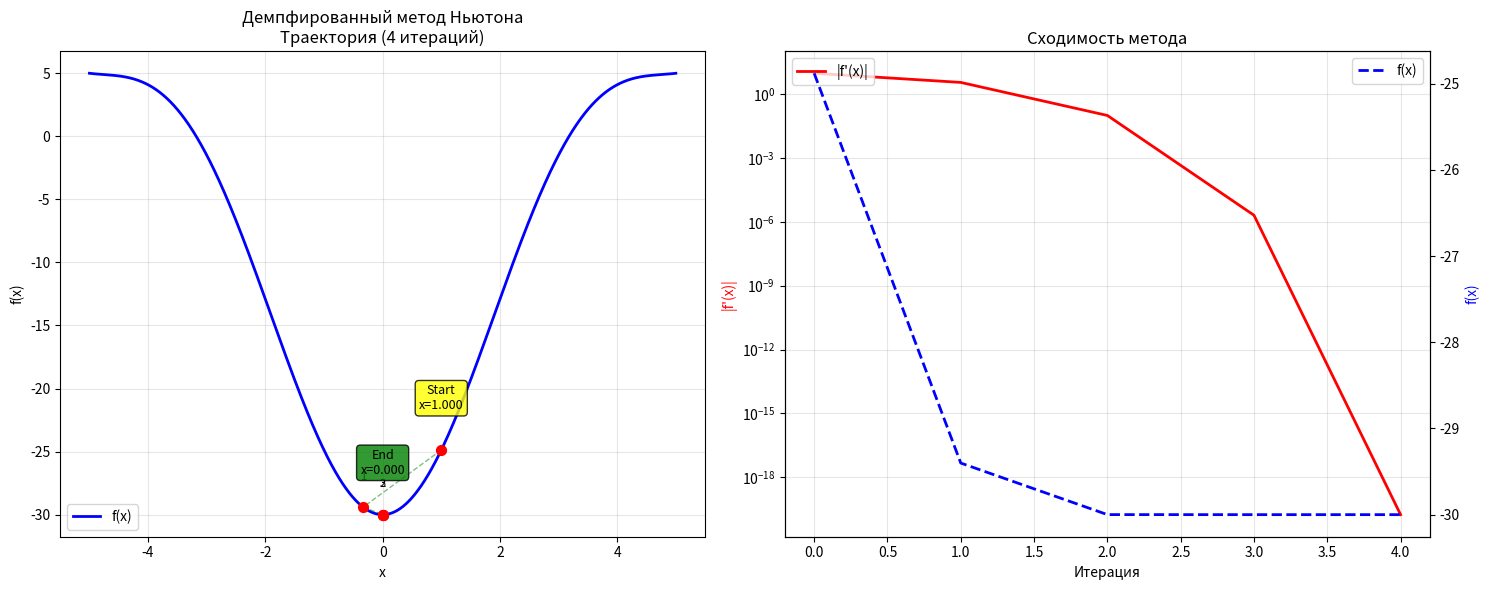
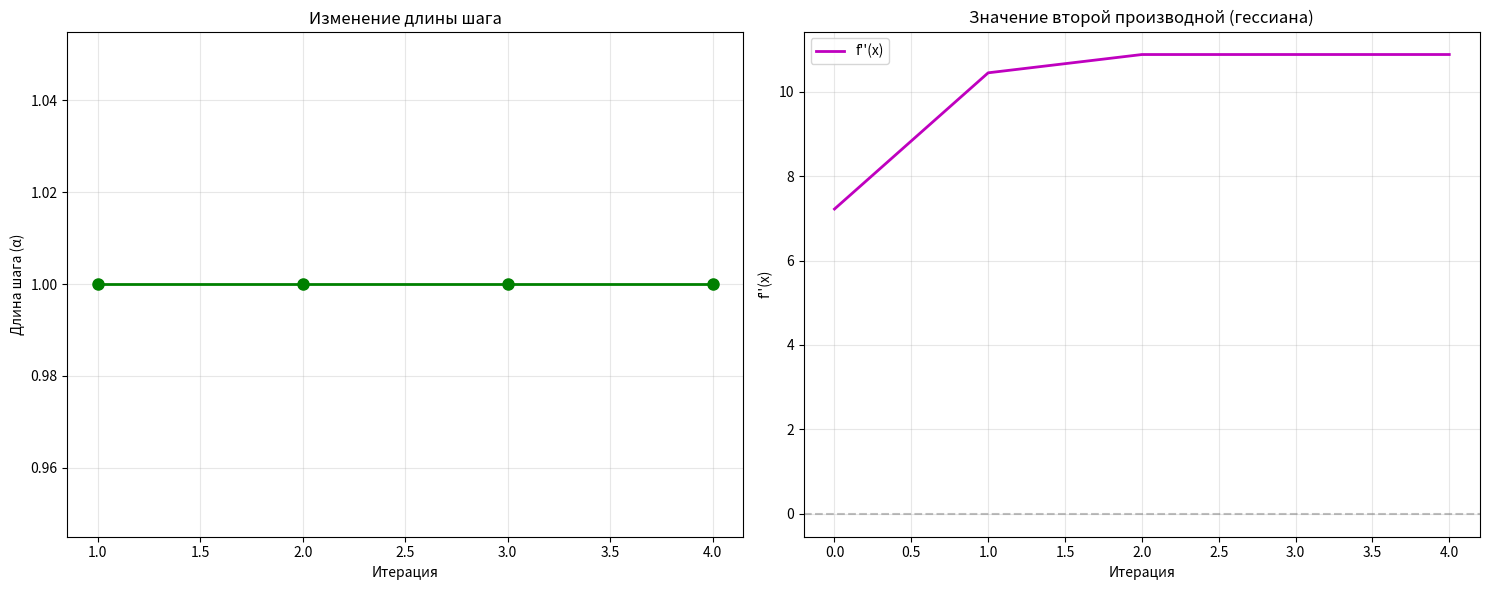
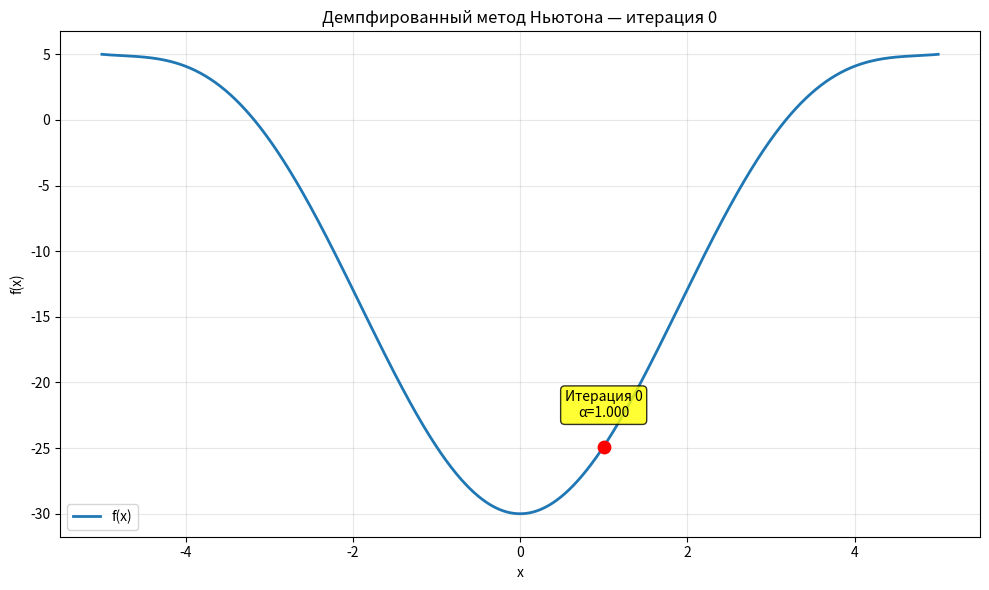
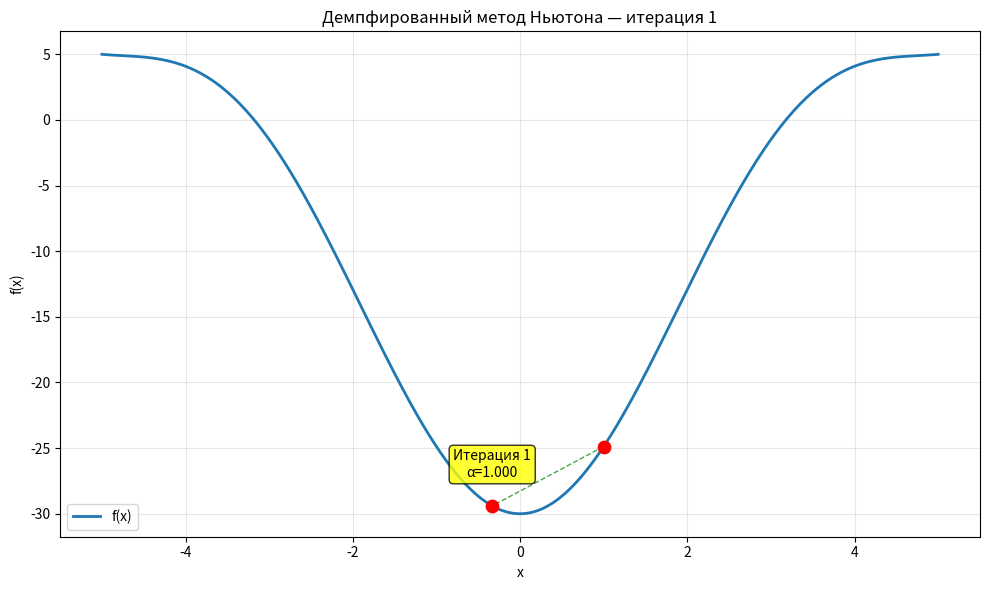
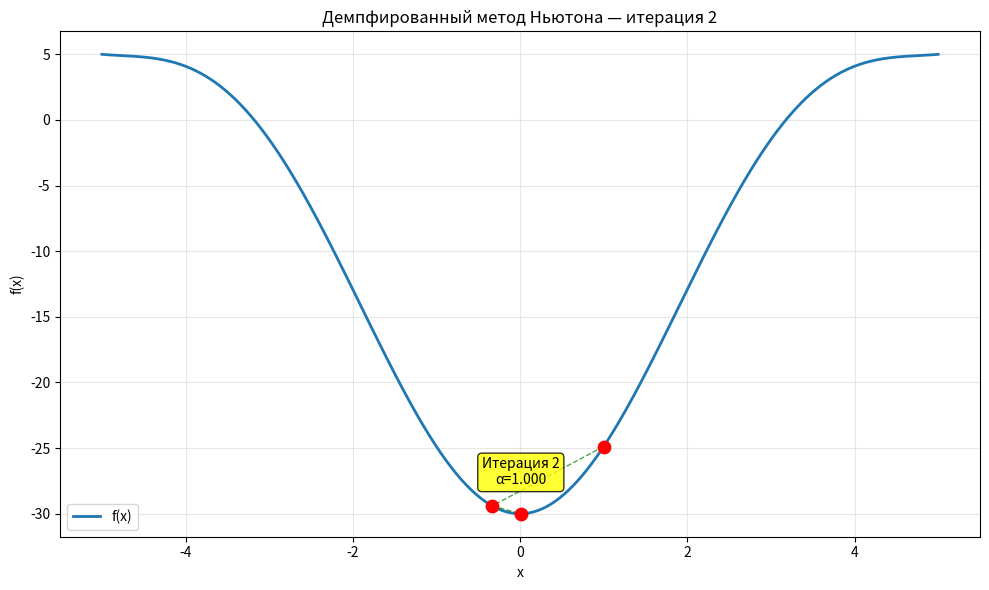
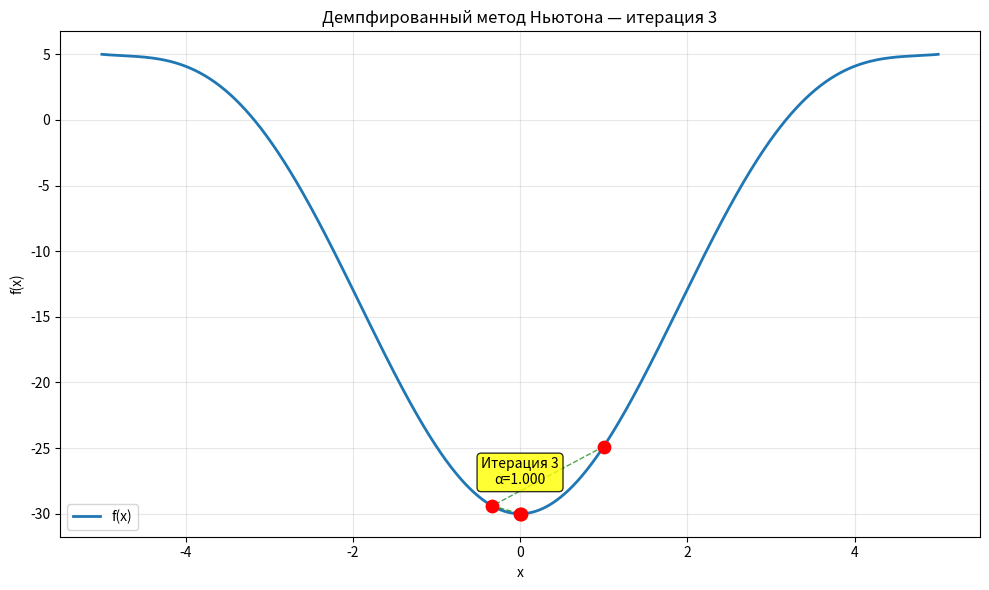
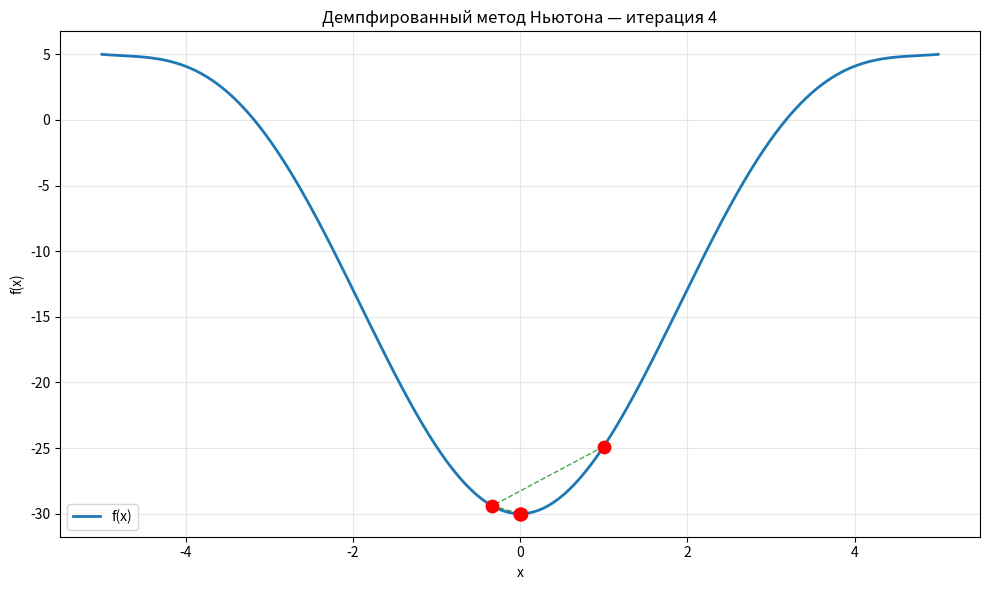

Generate these figures, in order, with matplotlib:
import numpy as np
import matplotlib.pyplot as plt
import os

def f(x):
    return x ** 2 - 10 * np.cos(0.3 * np.pi * x) - 20

def df(x):
    return 2 * x + 3 * np.pi * np.sin(0.3 * np.pi * x)

def ddf(x):
    return 2 + 0.9 * (np.pi ** 2) * np.cos(0.3 * np.pi * x)

def line_search(x, direction, grad, c=0.5, rho=0.5, max_alpha=1.0):
    """
    Простой линейный поиск для определения демпфирующего коэффициента
    по условию достаточного убывания (Армихо)
    
    Параметры:
    x - текущая точка
    direction - направление поиска
    grad - градиент в текущей точке
    c - параметр достаточного убывания (0 < c < 1)
    rho - коэффициент уменьшения шага (0 < rho < 1)
    max_alpha - максимально допустимый шаг
    """
    alpha = max_alpha
    
    # Проверяем несколько значений альфа
    for _ in range(10):
        x_new = x + alpha * direction
        f_x = f(x)
        f_new = f(x_new)
        
        # Проверка условия Армихо (достаточного убывания)
        if f_new <= f_x + c * alpha * grad * direction:
            return alpha
        alpha *= rho
    
    return max(alpha, 1e-8)  # возвращаем минимальное значение

def damped_newton_search(tol, x0, max_iter=1000, use_adaptive_damping=True, c1=1e-4, beta=0.5):
    """
    Демпфированный метод Ньютона для одномерной оптимизации
    с адаптивным выбором длины шага
    
    Параметры:
    tol - требуемая точность (критерий остановки по градиенту)
    x0 - начальная точка
    max_iter - максимальное количество итераций
    use_adaptive_damping - использовать адаптивный выбор шага или фиксированный
    c1 - параметр для условия Вульфа
    beta - коэффициент уменьшения шага
    """
    coords = [x0]
    neval = 0
    k = 0
    x_prev = x0
    alpha = 1.0  # начальный шаг (демпфирующий коэффициент)
    alpha_history = []
    condition_history = []
    
    # Начальные вычисления
    df_xprev = df(x_prev)
    neval += 1
    
    while k < max_iter and np.abs(df_xprev) > tol:
        # Вычисляем гессиан
        ddf_xprev = ddf(x_prev)
        neval += 1
        
        # Проверяем, что гессиан положительный (для минимизации)
        hessian_positive = True
        if ddf_xprev <= 1e-10:
            # Если гессиан неположительный, добавляем демпфирование
            ddf_xprev = max(ddf_xprev, 1e-6)
            alpha = 0.1  # уменьшаем шаг для стабилизации
            hessian_positive = False
        
        # Вычисляем направление Ньютона
        newton_direction = df_xprev / ddf_xprev
        
        if use_adaptive_damping:
            # Используем адаптивный линейный поиск для выбора шага
            if hessian_positive:
                # Вариант 1: линейный поиск с условием Армихо
                alpha = line_search(x_prev, -newton_direction, df_xprev, c=c1)
            else:
                # Вариант 2: при неположительном гессиане используем фиксированный малый шаг
                alpha = 0.1
        else:
            # Фиксированный шаг (можно адаптировать на основе прогресса)
            if k > 0 and condition_history[-1] == 'good':
                alpha = min(alpha * 1.2, 1.0)
            elif k > 0 and condition_history[-1] == 'bad':
                alpha = max(alpha * 0.8, 0.1)
        
        # Обновляем точку
        x = x_prev - alpha * newton_direction
        
        # Вычисляем градиент в новой точке
        df_x = df(x)
        neval += 1
        
        # Сохраняем историю
        coords.append(x)
        alpha_history.append(alpha)
        
        # Проверяем качество шага
        f_prev = f(x_prev)
        f_curr = f(x)
        expected_decrease = c1 * alpha * df_xprev * newton_direction
        
        if f_curr <= f_prev - expected_decrease:
            condition_history.append('good')
        else:
            condition_history.append('bad')
        
        # Обновляем переменные для следующей итерации
        x_prev = x
        df_xprev = df_x
        k += 1
    
    # Финальные вычисления
    xmin = x_prev
    fmin = f(xmin)
    neval += 1
    
    if k >= max_iter:
        print(f"Достигнуто максимальное количество итераций ({max_iter})")
    else:
        print(f"Оптимизация завершена за {k} итераций")
    
    answer_ = {
        'xmin': xmin,
        'fmin': fmin,
        'neval': neval,
        'iterations': k,
        'coords': coords,
        'alpha_history': alpha_history,
        'condition_history': condition_history
    }
    
    return answer_

def wolfe_step(xk, df_xk, ddf_xk, alpha_init=1.0, c1=1e-4, beta=0.5, alpha_min=1e-8):
    """
    Линейный поиск с использованием условия Вульфа
    """
    alpha = alpha_init
    step = alpha * df_xk / ddf_xk
    
    # Условие Вульфа: f(xk - αpk) <= f(xk) - c1 * α * df(xk) * pk
    while f(xk - step) > f(xk) - c1 * alpha * (df_xk ** 2) / ddf_xk and alpha > alpha_min:
        alpha *= beta
        step = alpha * df_xk / ddf_xk
    
    return step

def save_iteration_plots(result, folder_path, max_display_iter=10):
    """
    Создание и сохранение графиков для визуализации процесса оптимизации
    """
    if not os.path.exists(folder_path):
        os.makedirs(folder_path, exist_ok=True)
    
    coords = result['coords']
    alpha_history = result['alpha_history']
    condition_history = result['condition_history']
    
    # Создаем сетку для графика функции
    x_min = min(min(coords) - 2, -5)
    x_max = max(max(coords) + 2, 5)
    x_vals = np.linspace(x_min, x_max, 1000)
    y_vals = f(x_vals)
    
    # График 1: Траектория на графике функции
    fig1, (ax1, ax2) = plt.subplots(1, 2, figsize=(15, 6))
    
    # Левый график: функция и точки
    ax1.plot(x_vals, y_vals, label="f(x)", linewidth=2, color='blue')
    ax1.scatter(coords, [f(x) for x in coords], color='red', s=50, zorder=5)
    
    # Рисуем линии между точками
    for i in range(len(coords) - 1):
        ax1.plot([coords[i], coords[i+1]], [f(coords[i]), f(coords[i+1])], 
                'g--', alpha=0.5, linewidth=1)
    
    # Подписываем точки
    for i, (x, y) in enumerate(zip(coords, [f(x) for x in coords])):
        if i == 0:
            ax1.text(x, y + 3, f'Start\nx={x:.3f}', 
                    ha='center', va='bottom', fontsize=9,
                    bbox=dict(boxstyle='round,pad=0.3', facecolor='yellow', alpha=0.8))
        elif i == len(coords) - 1:
            ax1.text(x, y + 3, f'End\nx={x:.3f}', 
                    ha='center', va='bottom', fontsize=9,
                    bbox=dict(boxstyle='round,pad=0.3', facecolor='green', alpha=0.8))
        elif i % max(1, len(coords)//5) == 0:  # Подписываем каждую 5-ю точку
            ax1.text(x, y + 2, f'{i}', ha='center', va='bottom', fontsize=8)
    
    ax1.set_xlabel('x')
    ax1.set_ylabel('f(x)')
    ax1.set_title(f'Демпфированный метод Ньютона\nТраектория ({len(coords)-1} итераций)')
    ax1.grid(True, alpha=0.3)
    ax1.legend()
    
    # Правый график: сходимость и длина шага
    iterations = range(len(coords))
    f_values = [f(x) for x in coords]
    
    # Градиент (логарифмическая шкала)
    ax2.plot(iterations, [abs(df(x)) for x in coords], 
            'r-', linewidth=2, label='|f\'(x)|')
    
    # Значения функции
    ax2_twin = ax2.twinx()
    ax2_twin.plot(iterations, f_values, 'b--', linewidth=2, label='f(x)')
    
    ax2.set_xlabel('Итерация')
    ax2.set_ylabel('|f\'(x)|', color='red')
    ax2_twin.set_ylabel('f(x)', color='blue')
    ax2.set_title('Сходимость метода')
    ax2.grid(True, alpha=0.3)
    ax2.set_yscale('log')
    
    # Добавляем легенды
    ax2.legend(loc='upper left')
    ax2_twin.legend(loc='upper right')
    
    plt.tight_layout()
    plt.savefig(os.path.join(folder_path, 'newton_trajectory.png'), dpi=150)
    plt.close()
    
    # График 2: Изменение длины шага и качество итераций
    if alpha_history:
        fig2, (ax3, ax4) = plt.subplots(1, 2, figsize=(15, 6))
        
        # Левый график: длина шага
        ax3.plot(range(1, len(alpha_history) + 1), alpha_history, 
                'go-', linewidth=2, markersize=6)
        ax3.set_xlabel('Итерация')
        ax3.set_ylabel('Длина шага (α)')
        ax3.set_title('Изменение длины шага')
        ax3.grid(True, alpha=0.3)
        
        # Цветовая маркировка качества итераций
        if condition_history:
            for i, condition in enumerate(condition_history):
                color = 'green' if condition == 'good' else 'red'
                ax3.plot(i+1, alpha_history[i], 'o', color=color, markersize=8)
        
        # Правый график: гессиан
        ax4.plot(range(len(coords)), [ddf(x) for x in coords], 
                'm-', linewidth=2, label='f\'\'(x)')
        ax4.axhline(y=0, color='gray', linestyle='--', alpha=0.5)
        ax4.set_xlabel('Итерация')
        ax4.set_ylabel('f\'\'(x)')
        ax4.set_title('Значение второй производной (гессиана)')
        ax4.grid(True, alpha=0.3)
        ax4.legend()
        
        plt.tight_layout()
        plt.savefig(os.path.join(folder_path, 'newton_step_info.png'), dpi=150)
        plt.close()
    
    # График 3: Отдельные итерации для анимации/презентации
    for i in range(min(max_display_iter, len(coords))):
        fig3, ax = plt.subplots(figsize=(10, 6))
        
        ax.plot(x_vals, y_vals, label="f(x)", linewidth=2)
        ax.scatter(coords[:i+1], [f(x) for x in coords[:i+1]], 
                  color="red", s=80, zorder=5)
        
        # Рисуем линии до текущей точки
        for j in range(i):
            ax.plot([coords[j], coords[j+1]], [f(coords[j]), f(coords[j+1])], 
                   'g--', alpha=0.7, linewidth=1)
        
        # Подписываем текущую точку
        if i < len(coords) - 1:
            current_alpha = alpha_history[i] if i < len(alpha_history) else 1.0
            ax.text(coords[i], f(coords[i]) + 2, 
                   f'Итерация {i}\nα={current_alpha:.3f}', 
                   ha='center', va='bottom', fontsize=10,
                   bbox=dict(boxstyle='round,pad=0.3', facecolor='yellow', alpha=0.8))
        
        ax.set_xlabel('x')
        ax.set_ylabel('f(x)')
        ax.set_title(f'Демпфированный метод Ньютона — итерация {i}')
        ax.grid(True, alpha=0.3)
        ax.legend()
        
        plt.tight_layout()
        plt.savefig(os.path.join(folder_path, f'iteration_{i:03d}.png'), dpi=150)
        plt.close()
    
    print(f"✓ Создано {min(max_display_iter, len(coords))} графиков итераций")
    print(f"✓ Созданы общие графики траектории и сходимости")

def print_detailed_results(result):
    """
    Вывод детальной информации о результатах оптимизации
    """
    print("\n" + "=" * 80)
    print("РЕЗУЛЬТАТЫ ОПТИМИЗАЦИИ - ДЕМПФИРОВАННЫЙ МЕТОД НЬЮТОНА")
    print("=" * 80)
    
    coords = result['coords']
    alpha_history = result['alpha_history']
    
    print(f"\nКонечные результаты:")
    print(f"  Найденный минимум: x = {result['xmin']:.10f}")
    print(f"  Значение функции: f(x) = {result['fmin']:.10f}")
    print(f"  Градиент в точке: f'(x) = {df(result['xmin']):.2e}")
    print(f"  Гессиан в точке: f''(x) = {ddf(result['xmin']):.4f}")
    print(f"  Количество итераций: {result['iterations']}")
    print(f"  Количество вычислений функции/производных: {result['neval']}")
    
    if alpha_history:
        print(f"  Средняя длина шага: {np.mean(alpha_history):.4f}")
        print(f"  Минимальная длина шага: {np.min(alpha_history):.4f}")
        print(f"  Максимальная длина шага: {np.max(alpha_history):.4f}")
    
    print(f"\nИстория итераций (первые и последние 3):")
    print("Ит. |       x       |      f(x)     |    f'(x)    |    f''(x)   |    α    ")
    print("-" * 80)
    
    # Первые 4 итерации
    for i in range(min(4, len(coords))):
        x_val = coords[i]
        alpha_val = alpha_history[i-1] if i > 0 and i-1 < len(alpha_history) else 1.0
        print(f"{i:3d} | {x_val:12.6f} | {f(x_val):12.6f} | {df(x_val):11.6f} | {ddf(x_val):10.4f} | {alpha_val:7.4f}")
    
    if len(coords) > 7:
        print("...")
        # Последние 4 итерации
        for i in range(max(4, len(coords)-4), len(coords)):
            x_val = coords[i]
            alpha_val = alpha_history[i-1] if i > 0 and i-1 < len(alpha_history) else 1.0
            print(f"{i:3d} | {x_val:12.6f} | {f(x_val):12.6f} | {df(x_val):11.6f} | {ddf(x_val):10.4f} | {alpha_val:7.4f}")
    
    # Проверка условий оптимальности
    print(f"\nПроверка условий оптимальности:")
    final_grad = df(result['xmin'])
    final_hess = ddf(result['xmin'])
    print(f"  |f'(x*)| = {abs(final_grad):.2e} {'<=' if abs(final_grad) < 1e-6 else '>'} 1e-6")
    print(f"  f''(x*) = {final_hess:.4f} {'>' if final_hess > 0 else '<='} 0")
    
    if abs(final_grad) < 1e-6 and final_hess > 0:
        print("  ✓ Условия оптимальности выполнены (локальный минимум)")
    else:
        print("  ⚠ Условия оптимальности не полностью выполнены")

if __name__ == "__main__":
    # Параметры оптимизации
    x0 = 1.0
    tol = 1e-8
    max_iter = 100
    folder = "./newton_damped_results"  # Относительный путь
    
    print("=" * 80)
    print("ДЕМПФИРОВАННЫЙ МЕТОД НЬЮТОНА ДЛЯ ОДНОМЕРНОЙ ОПТИМИЗАЦИИ")
    print("=" * 80)
    print(f"Функция: f(x) = x² - 10*cos(0.3πx) - 20")
    print(f"Начальная точка: x0 = {x0}")
    print(f"Точность: tol = {tol}")
    print(f"Максимальное число итераций: {max_iter}")
    print("\nЗапуск оптимизации...")
    
    # Запуск демпфированного метода Ньютона
    result = damped_newton_search(tol, x0, max_iter=max_iter, 
                                 use_adaptive_damping=True, c1=1e-4, beta=0.5)
    
    # Вывод результатов
    print_detailed_results(result)
    
    # Создание графиков
    print("\nСоздание визуализации...")
    save_iteration_plots(result, folder_path=folder, max_display_iter=10)
    
    # Вывод HTML для отображения графиков
    print("\n" + "=" * 80)
    print("ВИЗУАЛИЗАЦИЯ РЕЗУЛЬТАТОВ")
    print("=" * 80)
    
    if os.path.exists(os.path.join(folder, 'newton_trajectory.png')):
        print('\n<img width="900px" src="newton_trajectory.png">')
    
    if os.path.exists(os.path.join(folder, 'newton_step_info.png')):
        print('\n<img width="900px" src="newton_step_info.png">')
    
    print(f"\n✓ Все графики сохранены в папке: {os.path.abspath(folder)}")
